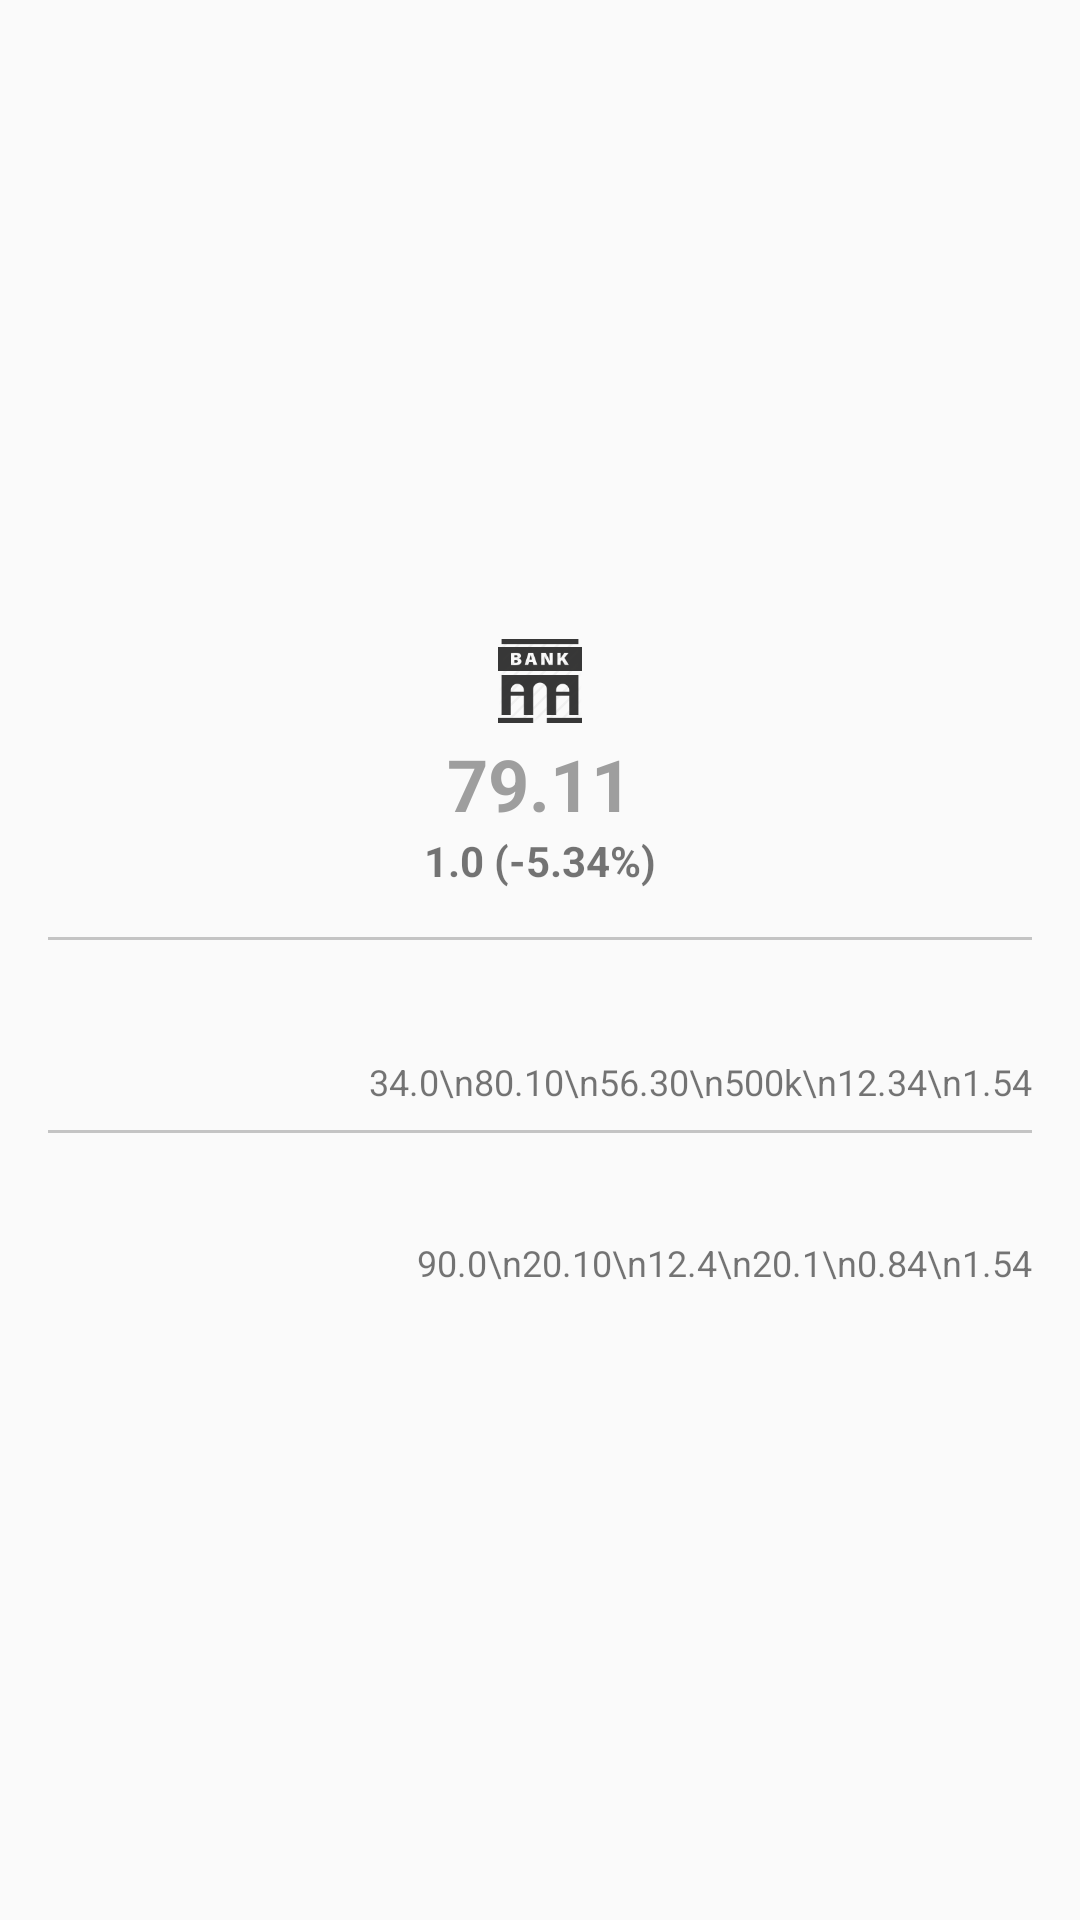

The Android layout XML behind this screen, and the referenced resources:
<!-- AndroidManifest.xml: application theme AppTheme -->
<!-- res/layout/card_stocks_compare_data.xml -->
<?xml version="1.0" encoding="utf-8"?>
<LinearLayout xmlns:android="http://schemas.android.com/apk/res/android"
              android:orientation="vertical"
              android:layout_width="match_parent"
              android:layout_height="wrap_content"
              android:gravity="center"
              android:padding="16dp">

        <ImageView
            android:layout_width="28dp"
            android:layout_height="28dp"
            android:layout_marginTop="2dp"
            android:src="@drawable/bank"
            android:baselineAlignBottom="true"
            android:scaleType="fitCenter"
            />
        <Spinner
            android:layout_width="match_parent"
            android:layout_height="wrap_content"
            android:textColor="#424242"
            android:id="@+id/stockNameR"
            style="@style/MySpinnerLook"/>

    <RelativeLayout
        android:layout_width="match_parent"
        android:layout_height="wrap_content">

        <TextView
            android:layout_width="wrap_content"
            android:layout_height="wrap_content"
            android:layout_marginTop="4dp"
            android:id="@+id/stockPriceR"
            android:textStyle="bold"
            android:textColor="#9E9E9E"
            android:textSize="24sp"
            android:text="79.11"
            android:layout_alignParentEnd="false"
            android:layout_centerHorizontal="true"/>


        <TextView
            android:text="1.0 (-5.34%)"
            android:layout_width="wrap_content"
            android:layout_height="wrap_content"
            android:paddingBottom="16dp"
            android:textSize="14sp"
            android:textStyle="bold"
            android:layout_marginLeft="2dp"
            android:id="@+id/percentageR"
            android:layout_below="@+id/stockPriceR"
            android:layout_centerHorizontal="true"/>

    </RelativeLayout>

    <View android:layout_width="match_parent"
          android:layout_height="1dp"
          android:background="@color/cardview_shadow_start_color"/>

    <LinearLayout
        android:layout_width="match_parent"
        android:layout_height="wrap_content"
        android:orientation="vertical"
        android:divider="@drawable/line_divider"
        android:paddingTop="8dp"
        android:showDividers="middle">


        <RelativeLayout
            android:layout_width="match_parent"
            android:layout_height="wrap_content"
            android:orientation="vertical"
            android:layout_marginBottom="8dp">
            <TextView
                android:layout_marginTop="4dp"
                android:layout_width="wrap_content"
                android:layout_height="wrap_content"
                android:textSize="14sp"
                android:textStyle="bold"
                android:text=""
                android:id="@+id/today"/>


            <TextView
                android:layout_marginTop="8dp"
                android:layout_below="@id/today"
                android:layout_width="wrap_content"
                android:layout_height="wrap_content"
                android:layout_alignParentRight="true"
                android:textAlignment="textEnd"
                android:textSize="@dimen/stock_details_values"
                android:text="34.0\n80.10\n56.30\n500k\n12.34\n1.54"
                android:lineSpacingExtra="@dimen/stock_details_values_spacing"
                android:id="@+id/todayValuesR"/>

        </RelativeLayout>

        <RelativeLayout
            android:layout_width="match_parent"
            android:layout_height="wrap_content"
            android:orientation="vertical">
            <TextView
                android:layout_marginTop="8dp"
                android:layout_width="wrap_content"
                android:layout_height="wrap_content"
                android:textSize="14sp"
                android:textStyle="bold"
                android:text=""
                android:id="@+id/fiftytwoWeeks"/>


            <TextView
                android:layout_marginTop="8dp"
                android:layout_below="@id/fiftytwoWeeks"
                android:layout_width="wrap_content"
                android:layout_height="wrap_content"
                android:layout_alignParentRight="true"
                android:textAlignment="textEnd"
                android:textSize="@dimen/stock_details_values"
                android:text="90.0\n20.10\n12.4\n20.1\n0.84\n1.54"
                android:lineSpacingExtra="@dimen/stock_details_values_spacing"
                android:id="@+id/fiftytwoWeeksValuesR"/>

        </RelativeLayout>

    </LinearLayout>

</LinearLayout>
<!-- resources referenced by this layout -->
<resources>
  <dimen name="stock_details_values">12sp</dimen>
  <dimen name="stock_details_values_spacing">10dp</dimen>
  <!-- drawable bank: png bitmap (drawable-xhdpi, 3055 bytes) -->
  <!-- drawable line_divider (drawable) -->
  <?xml version="1.0" encoding="utf-8"?>
  <shape xmlns:android="http://schemas.android.com/apk/res/android"
         android:shape="rectangle">
  
      <size
          android:width="1dp"
          android:height="1dp"/>
  
      <solid android:color="@color/cardview_shadow_start_color"/>
  
  </shape>
  <style name="MySpinnerLook" parent="@android:style/TextAppearance.Widget.TextView.SpinnerItem">
          
          <item name="android:textSize">14sp</item>
          <item name="android:textStyle">bold</item>
          <item name="android:textColor">#424242</item>
          <item name="android:layout_width">match_parent</item>
          <item name="android:gravity">center</item>
          <item name="android:background">@color/cardview_shadow_end_color</item>
      </style>
  <style name="AppTheme" parent="Theme.AppCompat.Light.DarkActionBar">
          
          <item name="colorPrimary">@color/colorPrimary</item>
          <item name="colorPrimaryDark">@color/colorPrimaryDark</item>
          <item name="colorAccent">@color/colorAccent</item>
      </style>
  <color name="colorPrimary">#3F51B5</color>
  <color name="colorPrimaryDark">#303F9F</color>
  <color name="colorAccent">#FF4081</color>
</resources>
